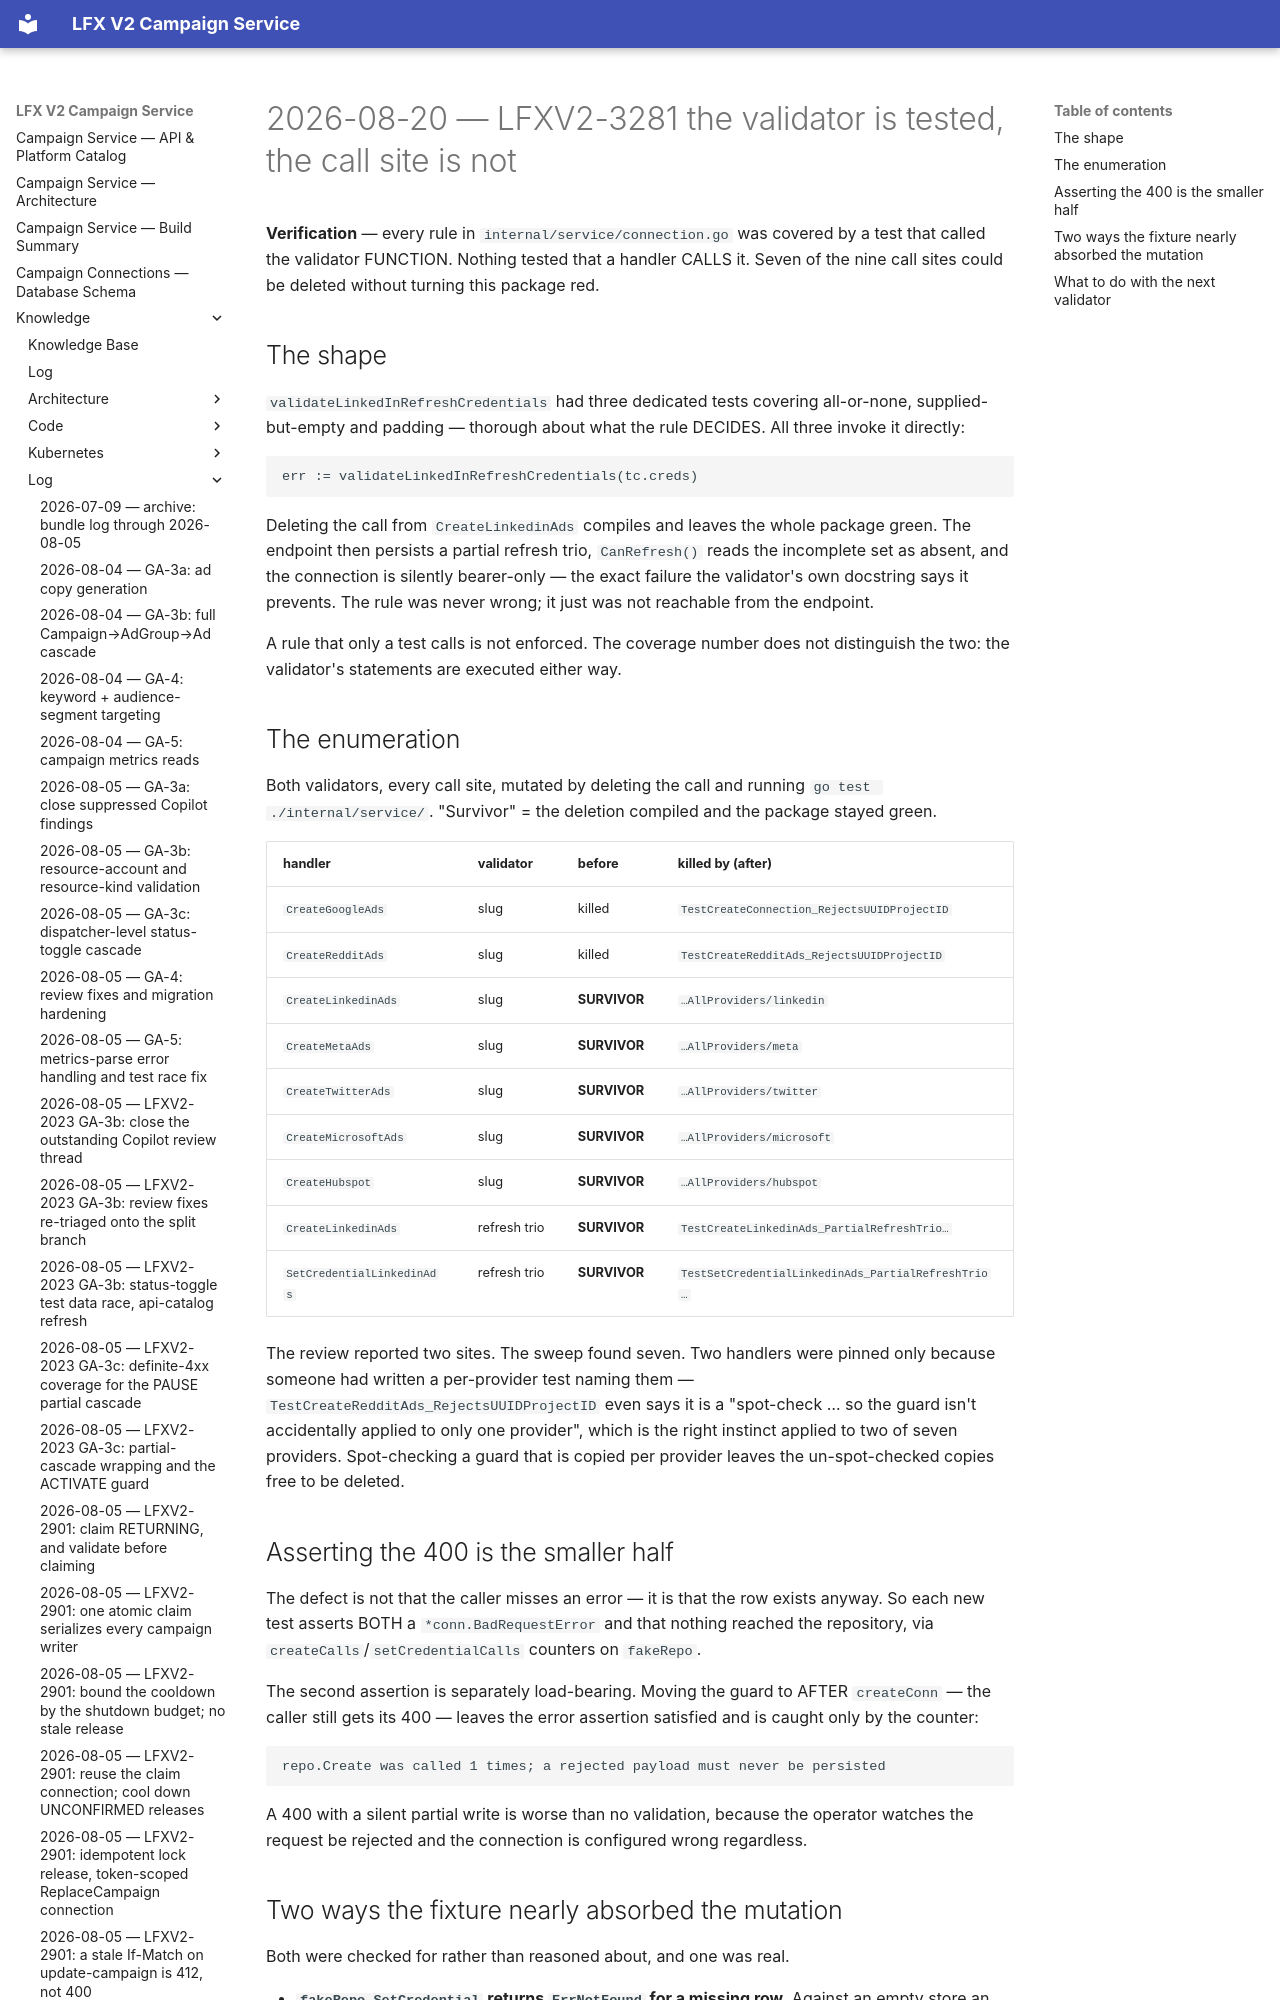

repository: linuxfoundation/lfx-v2-campaign-service · page: knowledge/log/2026-08-20-LFXV2-3281-the-validator-is-tested-the-call-site-is-not/index.html · generator: mkdocs

# 2026-08-20 — LFXV2-3281 the validator is tested, the call site is not

**Verification** — every rule in `internal/service/connection.go` was covered by a test that called the
validator FUNCTION. Nothing tested that a handler CALLS it. Seven of the nine call sites could be
deleted without turning this package red.
